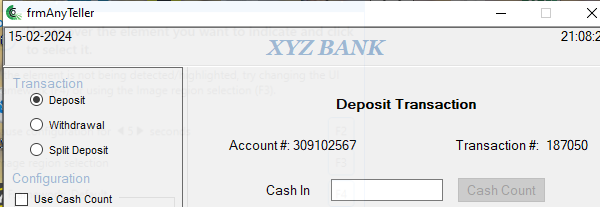
Workflow: FineTunning_Selectors

Step 1: Attach Window 'anytellerdemo.exe  frmA...' on 'frmAnyTeller' (anytellerdemo.exe)

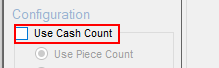
Step 2: check 'chkCashCount'

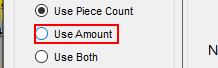
Step 3: check the radio button '{0}' (anytellerdemo.exe)

Step 4: type [CurrentRow(0).ToString] into 'txtDepositCashIn' (no picture)

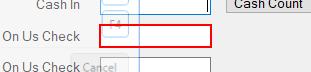
Step 5: type [CurrentRow(1).ToString] into 'txtDepositOnUSCheck'

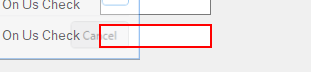
Step 6: type [CurrentRow(2).ToString] into 'txtDepositNotOnUSCheck'

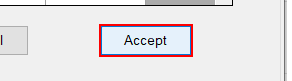
Step 7: click on 'btnDepositAccept'
